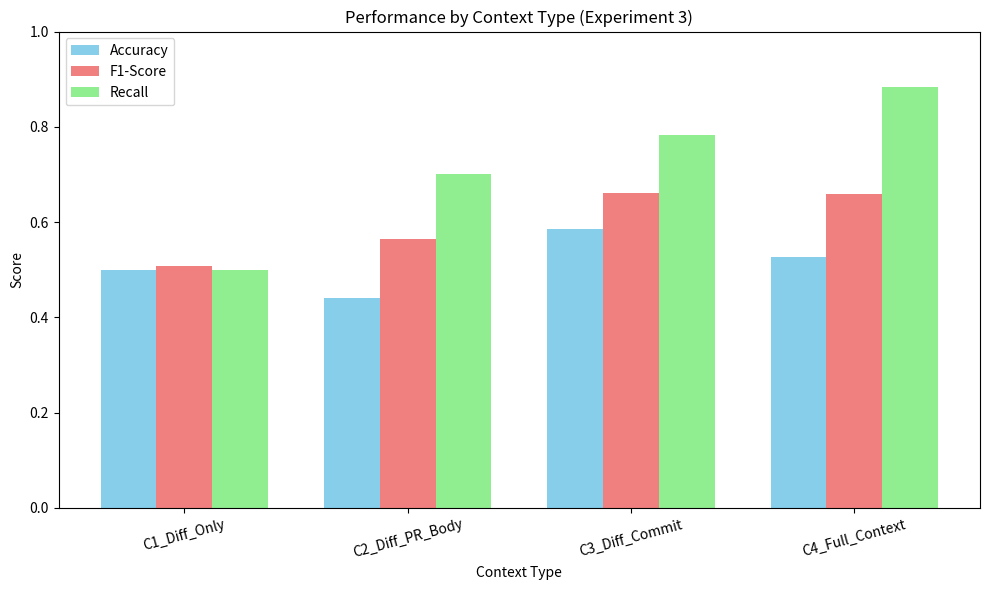
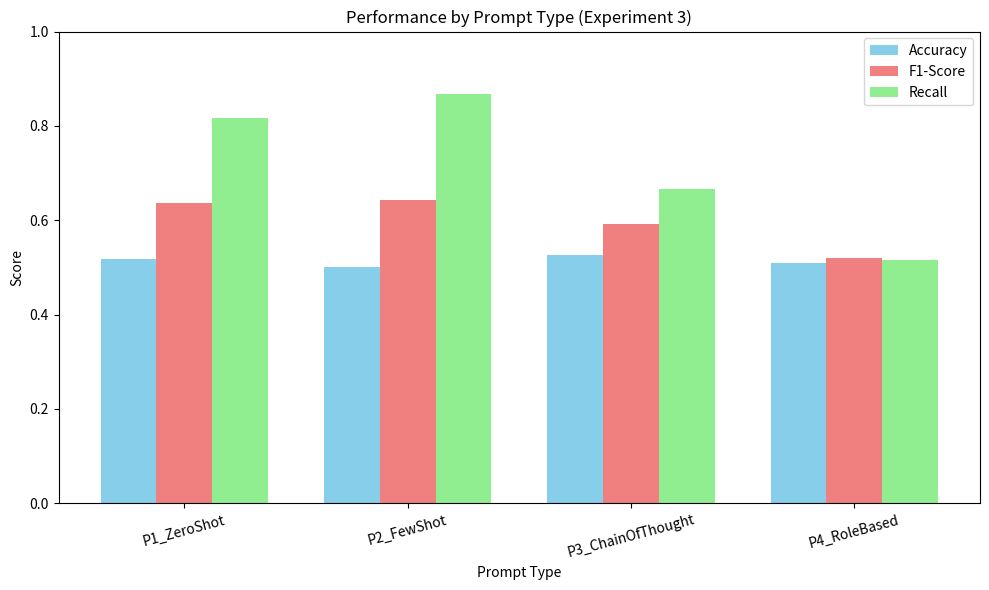
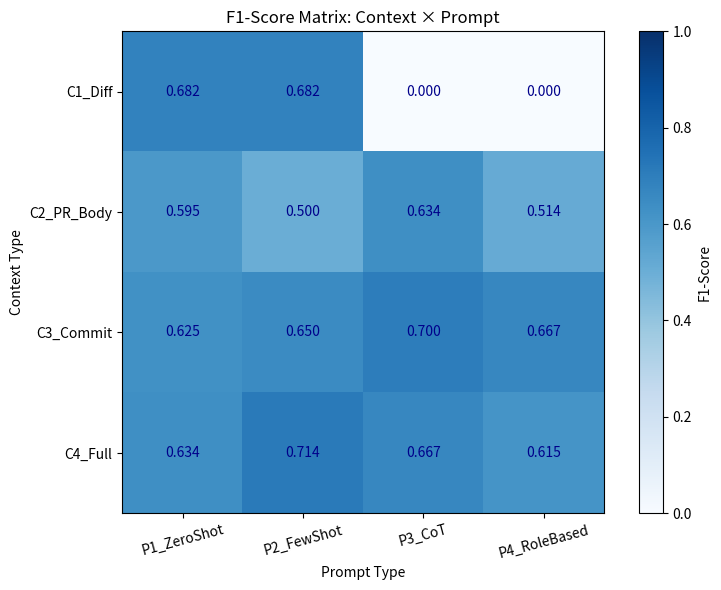

These figures' Python source, in order:
import matplotlib.pyplot as plt
import numpy as np

# Context data
contexts = ['C1_Diff_Only', 'C2_Diff_PR_Body', 'C3_Diff_Commit', 'C4_Full_Context']
acc = [0.5000, 0.4397, 0.5862, 0.5259]
f1 = [0.5085, 0.5638, 0.6620, 0.6584]
recall = [0.5000, 0.7000, 0.7833, 0.8833]

x = np.arange(len(contexts))
width = 0.25

fig, ax = plt.subplots(figsize=(10, 6))
ax.bar(x - width, acc, width, label='Accuracy', color='skyblue')
ax.bar(x, f1, width, label='F1-Score', color='lightcoral')
ax.bar(x + width, recall, width, label='Recall', color='lightgreen')

ax.set_xlabel('Context Type')
ax.set_ylabel('Score')
ax.set_title('Performance by Context Type (Experiment 3)')
ax.set_xticks(x)
ax.set_xticklabels(contexts, rotation=15)
ax.legend()
ax.set_ylim(0, 1)
plt.tight_layout()
plt.savefig('exp3_context_comparison.png', dpi=300)
print("✅ exp3_context_comparison.png")

# Prompt data
prompts = ['P1_ZeroShot', 'P2_FewShot', 'P3_ChainOfThought', 'P4_RoleBased']
acc_p = [0.5172, 0.5000, 0.5259, 0.5086]
f1_p = [0.6364, 0.6420, 0.5926, 0.5210]
recall_p = [0.8167, 0.8667, 0.6667, 0.5167]

fig, ax = plt.subplots(figsize=(10, 6))
ax.bar(x - width, acc_p, width, label='Accuracy', color='skyblue')
ax.bar(x, f1_p, width, label='F1-Score', color='lightcoral')
ax.bar(x + width, recall_p, width, label='Recall', color='lightgreen')

ax.set_xlabel('Prompt Type')
ax.set_ylabel('Score')
ax.set_title('Performance by Prompt Type (Experiment 3)')
ax.set_xticks(x)
ax.set_xticklabels(prompts, rotation=15)
ax.legend()
ax.set_ylim(0, 1)
plt.tight_layout()
plt.savefig('exp3_prompt_comparison.png', dpi=300)
print("✅ exp3_prompt_comparison.png")

# F1 Matrix Heatmap
f1_matrix = np.array([
    [0.6818, 0.6818, 0.0000, 0.0000],
    [0.5946, 0.5000, 0.6341, 0.5143],
    [0.6250, 0.6500, 0.7000, 0.6667],
    [0.6341, 0.7143, 0.6667, 0.6154]
])

fig, ax = plt.subplots(figsize=(8, 6))
im = ax.imshow(f1_matrix, cmap='Blues', vmin=0, vmax=1)

ax.set_xticks(np.arange(4))
ax.set_yticks(np.arange(4))
ax.set_xticklabels(['P1_ZeroShot', 'P2_FewShot', 'P3_CoT', 'P4_RoleBased'], rotation=15)
ax.set_yticklabels(['C1_Diff', 'C2_PR_Body', 'C3_Commit', 'C4_Full'])

for i in range(4):
    for j in range(4):
        ax.text(j, i, f'{f1_matrix[i, j]:.3f}', ha='center', va='center', color='darkblue')

ax.set_xlabel('Prompt Type')
ax.set_ylabel('Context Type')
ax.set_title('F1-Score Matrix: Context × Prompt')
plt.colorbar(im, ax=ax, label='F1-Score')
plt.tight_layout()
plt.savefig('exp3_f1_heatmap.png', dpi=300)
print("✅ exp3_f1_heatmap.png")
